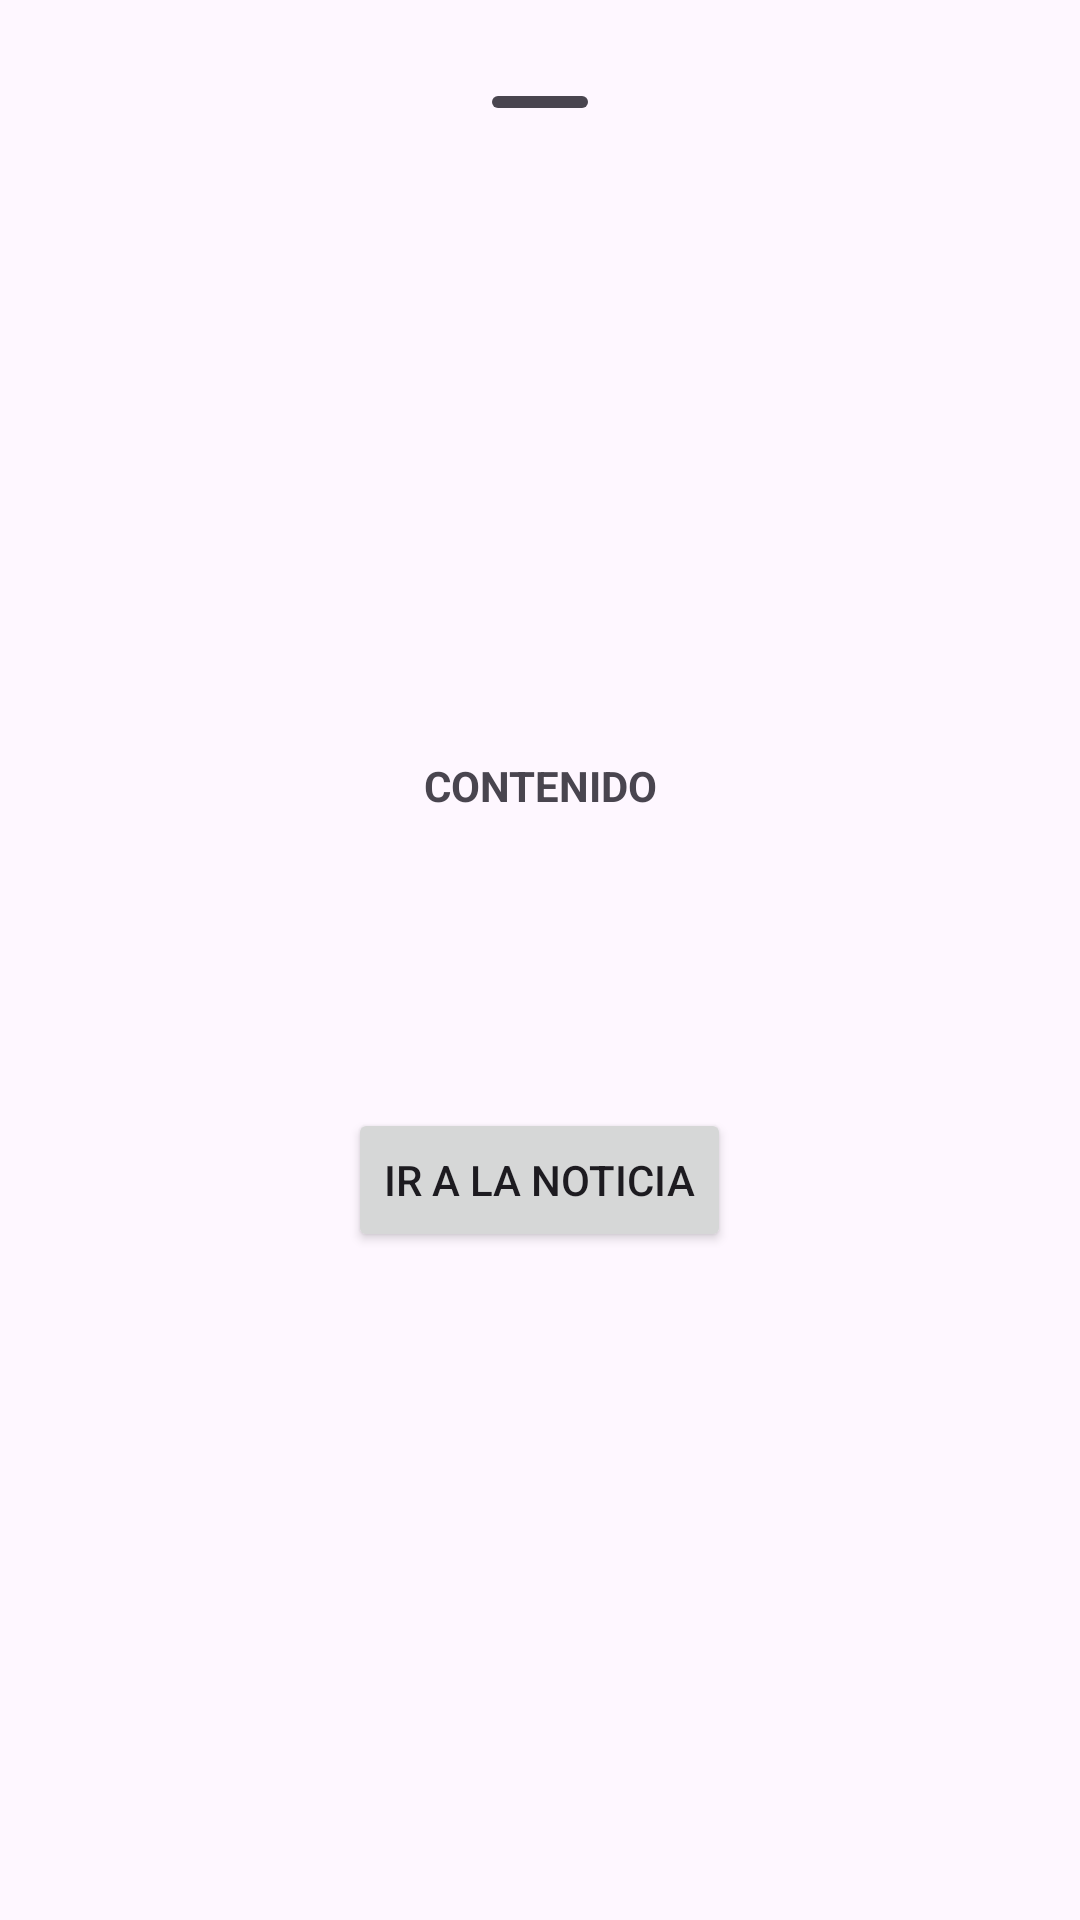

Write the Android layout XML for this screen, with the resource values it uses.
<!-- AndroidManifest.xml: application theme Theme.MyFirstApp -->
<!-- res/layout/modal_bottom_sheet.xml -->
<?xml version="1.0" encoding="utf-8"?>
<androidx.coordinatorlayout.widget.CoordinatorLayout xmlns:android="http://schemas.android.com/apk/res/android"
    xmlns:app="http://schemas.android.com/apk/res-auto"
    xmlns:tools="http://schemas.android.com/tools"
    android:layout_width="match_parent"
    android:layout_height="match_parent">


    <com.airbnb.lottie.LottieAnimationView
        android:id="@+id/pgbarLoadData"
        android:layout_width="100dp"
        android:layout_height="97dp"
        android:layout_gravity="center_horizontal|center_vertical"
        android:visibility="invisible"
        app:layout_constraintBottom_toBottomOf="parent"
        app:layout_constraintEnd_toEndOf="parent"
        app:layout_constraintStart_toStartOf="parent"
        app:layout_constraintTop_toTopOf="parent"
        app:lottie_autoPlay="true"
        app:lottie_loop="true"
        app:lottie_rawRes="@raw/elephant_loading" />

    
    <com.google.android.material.bottomsheet.BottomSheetDragHandleView
        android:id="@+id/drag_handle"
        android:layout_marginTop="20dp"
        android:layout_width="match_parent"
        android:layout_height="wrap_content" />


    <LinearLayout
        android:id="@+id/standard_bottom_sheet"
        style="?attr/bottomAppBarStyle"
        app:layout_behavior="com.google.android.material.bottomsheet.BottomSheetBehavior"
        android:layout_width="match_parent"
        android:layout_height="match_parent"
        android:layout_margin="20dp"
        android:orientation="vertical">

        <TextView
            android:layout_width="match_parent"
            android:layout_height="wrap_content"
            android:layout_marginTop="30dp"
            android:gravity="center"
            android:textStyle="bold"
            android:text="CONTENIDO" />

        <ScrollView
            android:layout_width="match_parent"
            android:layout_height="match_parent"
            android:layout_marginTop="20dp">

            <LinearLayout
                android:layout_width="match_parent"
                android:layout_height="match_parent"
                android:layout_margin="20dp"
                android:orientation="vertical">


                
                <TextView
                    android:id="@+id/txtModalDesc"
                    android:layout_width="wrap_content"
                    android:layout_height="wrap_content"
                    tools:text="string/title" />

                <TextView
                    android:layout_width="wrap_content"
                    android:layout_height="wrap_content"
                    tools:text="string/supporting_text" />

                <Button
                    android:id="@+id/bottomsheet_button"
                    android:layout_width="wrap_content"
                    android:layout_height="wrap_content"
                    android:layout_gravity="center"
                    android:layout_marginTop="20dp"
                    android:text="Ir a la noticia" />


            </LinearLayout>

        </ScrollView>
    </LinearLayout>


</androidx.coordinatorlayout.widget.CoordinatorLayout>
<!-- resources referenced by this layout -->
<resources>
  <style name="Theme.MyFirstApp" parent="Base.Theme.MyFirstApp" />
  <style name="Base.Theme.MyFirstApp" parent="Theme.Material3.DayNight.NoActionBar">
          
          <item name="colorPrimary">@color/primaryColor</item>
  
      </style>
  <color name="primaryColor">#F44336</color>
</resources>
